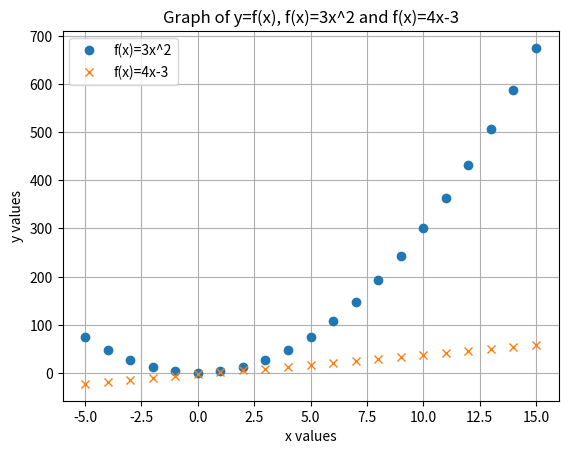

The matplotlib source for this figure:
#import libraries
import numpy as np
import matplotlib.pyplot as plt

#function that need to be plotted
def function_one(x):
  return 3*x**2
def function_two(x):
  return 4*x-3

#creates value between -5 and 16 for the "x" which will be use to calculate the value of "y"
x_coordinates=np.arange(-5,16)

#calculating values for y using x coordinate in function_one and function_two
y_coordinate1=function_one(x_coordinates)
y_coordinate2=function_two(x_coordinates)

#plooting the coordinates and labeling them
plt.plot(x_coordinates,y_coordinate1,'o',label='f(x)=3x^2')
plt.plot(x_coordinates,y_coordinate2,'x',label='f(x)=4x-3')

plt.title('Graph of y=f(x), f(x)=3x^2 and f(x)=4x-3') #adding title
plt.xlabel('x values') #labeling x-axis
plt.ylabel('y values') #labeling y-axis
plt.grid(True)#adding grid
plt.legend() #adding legend
plt.show #displaying

